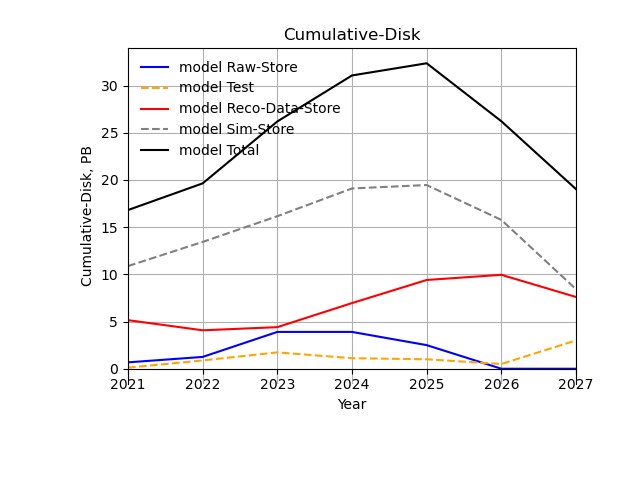

The table this chart was drawn from, first rows:
Cumulative-Disk?, 2021 ?, 2022 ?, 2023 ?, 2024 ?, 2025 ?, 2026 ?, 2027
Raw-Store(PB)?, 0.7 ?, 1.2 ?, 3.9 ?, 3.9 ?, 2.5 ?, 0.0 ?, 0.0
Test(PB)?, 0.1 ?, 0.9 ?, 1.7 ?, 1.1 ?, 1.0 ?, 0.5 ?, 3.0
Reco-Data-Store(PB)?, 5.1 ?, 4.1 ?, 4.4 ?, 7.0 ?, 9.4 ?, 9.9 ?, 7.6
Sim-Store(PB)?, 10.9 ?, 13.4 ?, 16.2 ?, 19.1 ?, 19.5 ?, 15.8 ?, 8.4
National(PB)?, 8.0 ?, 8.8 ?, 10.3 ?, 13.0 ?, 14.4 ?, 12.9 ?, 8.0
FNAL(PB)?, 6.8 ?, 8.1 ?, 11.0 ?, 12.9 ?, 13.3 ?, 10.5 ?, 7.9
CERN(PB)?, 2.0 ?, 2.8 ?, 4.9 ?, 5.1 ?, 4.6 ?, 2.8 ?, 3.1
Total(PB)?, 16.8 ?, 19.6 ?, 26.2 ?, 31.1 ?, 32.4 ?, 26.2 ?, 19.
